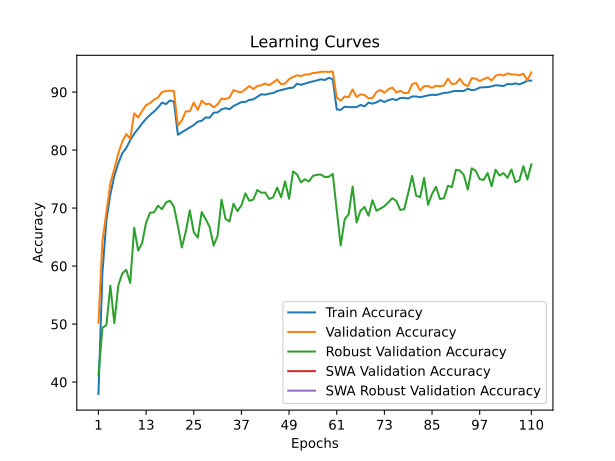

Source data for this figure (header and first rows):
train_accuracy; train_loss; valid_accuracy; valid_loss; valid_accuracy_robust; valid_accuracy_swa; valid_accuracy_robust_swa
37,9500; 1,8284; 50,2100; 1,6745; 41,1310; 50,2100; 41,1310
58,8080; 1,4273; 64,3000; 1,3996; 49,3517; 64,3000; 49,3517
67,8520; 1,2433; 69,2500; 1,3159; 49,8207; 69,2500; 49,8207
72,3620; 1,1426; 74,2900; 1,1551; 56,6276; 74,2900; 56,6276
75,5500; 1,0708; 76,7400; 1,0888; 50,1586; 76,7400; 50,1586
77,7300; 1,0233; 79,4200; 1,0736; 56,6759; 79,4200; 56,6759
79,4460; 0,9844; 81,4500; 0,9928; 58,7310; 81,4500; 58,7310
80,3520; 0,9640; 82,7700; 0,9575; 59,3655; 82,7700; 59,3655
81,7120; 0,9322; 81,9400; 0,9890; 57,0966; 81,9400; 57,0966
82,7960; 0,9039; 86,3400; 0,9014; 66,6069; 86,3400; 66,6069
83,6820; 0,8853; 85,6300; 0,9050; 62,6690; 85,6300; 62,6690
84,6000; 0,8639; 86,7400; 0,8725; 63,9655; 86,7400; 63,9655
85,3980; 0,8479; 87,7700; 0,8546; 67,5172; 87,7700; 67,5172
86,0800; 0,8262; 88,0700; 0,8375; 69,2069; 88,0700; 69,2069
86,6380; 0,8155; 88,7200; 0,8079; 69,2690; 88,7200; 69,2690
87,3380; 0,7992; 89,0500; 0,8080; 70,4069; 89,0500; 70,4069
88,1760; 0,7820; 90,0200; 0,7838; 69,8069; 90,0200; 69,8069
87,9220; 0,7843; 90,1700; 0,7692; 70,9586; 90,1700; 70,9586
88,5520; 0,7717; 90,2400; 0,7637; 71,2690; 90,2400; 71,2690
88,3660; 0,7739; 90,1800; 0,7651; 70,2759; 90,1800; 70,2759
82,6340; 0,9053; 84,2200; 0,9314; 66,9172; 84,2200; 66,9172
83,0720; 0,8966; 85,1200; 0,8966; 63,2207; 85,1200; 63,2207
83,4760; 0,8865; 86,6900; 0,8575; 65,9517; 86,6900; 65,9517
83,9060; 0,8762; 86,6800; 0,8745; 69,6069; 86,6800; 69,6069
84,3160; 0,8645; 88,1900; 0,8282; 65,8276; 88,1900; 65,8276
84,8960; 0,8539; 86,9200; 0,8709; 64,9034; 86,9200; 64,9034
85,0540; 0,8490; 88,4900; 0,8254; 69,3172; 88,4900; 69,3172
85,6260; 0,8358; 87,9200; 0,8351; 68,0966; 87,9200; 68,0966
85,5800; 0,8358; 87,9900; 0,8507; 66,7379; 87,9900; 66,7379
86,4460; 0,8188; 87,3500; 0,8513; 63,5310; 87,3500; 63,5310
86,4860; 0,8161; 87,8700; 0,8336; 65,1862; 87,8700; 65,1862
87,0220; 0,8026; 88,8800; 0,8027; 71,4552; 88,8800; 71,4552
87,2200; 0,8006; 88,8000; 0,8196; 68,1310; 88,8000; 68,1310
87,0460; 0,8006; 89,0600; 0,7893; 67,6897; 89,0600; 67,6897
87,5920; 0,7897; 90,3400; 0,7559; 70,7448; 90,3400; 70,7448
87,9240; 0,7835; 90,0900; 0,7679; 69,4690; 90,0900; 69,4690
88,2820; 0,7756; 89,9700; 0,7701; 70,4828; 89,9700; 70,4828
88,2960; 0,7733; 90,4800; 0,7598; 72,5379; 90,4800; 72,5379
88,6480; 0,7651; 91,0500; 0,7463; 71,2621; 91,0500; 71,2621
88,7400; 0,7620; 90,5200; 0,7440; 71,4759; 90,5200; 71,4759
89,1840; 0,7562; 91,0400; 0,7363; 73,1103; 91,0400; 73,1103
89,6180; 0,7457; 91,1800; 0,7367; 72,6483; 91,1800; 72,6483
89,5460; 0,7424; 91,4600; 0,7216; 72,6759; 91,4600; 72,6759
89,7360; 0,7364; 91,1800; 0,7328; 71,5586; 91,1800; 71,5586
89,8360; 0,7354; 91,6500; 0,7232; 71,8690; 91,6500; 71,8690
90,1640; 0,7291; 92,1600; 0,6992; 73,5310; 92,1600; 73,5310
90,3500; 0,7230; 91,3600; 0,7162; 71,8552; 91,3600; 71,8552
90,5140; 0,7192; 91,4700; 0,7079; 74,6138; 91,4700; 74,6138
90,7000; 0,7159; 92,2200; 0,7110; 71,5931; 92,2200; 71,5931
90,7440; 0,7133; 92,6200; 0,6909; 76,3172; 92,6200; 76,3172
91,4340; 0,6993; 92,8800; 0,6887; 75,8207; 92,8800; 75,8207
91,2500; 0,7050; 92,7600; 0,6871; 74,4207; 92,7600; 74,4207
91,4520; 0,6976; 93,0200; 0,6854; 74,9862; 93,0200; 74,9862
91,6700; 0,6928; 93,0500; 0,6805; 74,5793; 93,0500; 74,5793
91,8420; 0,6898; 93,2900; 0,6697; 75,5517; 93,2900; 75,5517
92,0120; 0,6856; 93,3500; 0,6678; 75,7448; 93,3500; 75,7448
92,2040; 0,6829; 93,4900; 0,6678; 75,7793; 93,4900; 75,7793
92,0780; 0,6846; 93,5100; 0,6655; 75,3517; 93,5100; 75,3517
92,4520; 0,6775; 93,4700; 0,6685; 75,3931; 93,4700; 75,3931
92,2220; 0,6806; 93,5600; 0,6648; 75,9034; 93,5600; 75,9034
... 50 more rows
